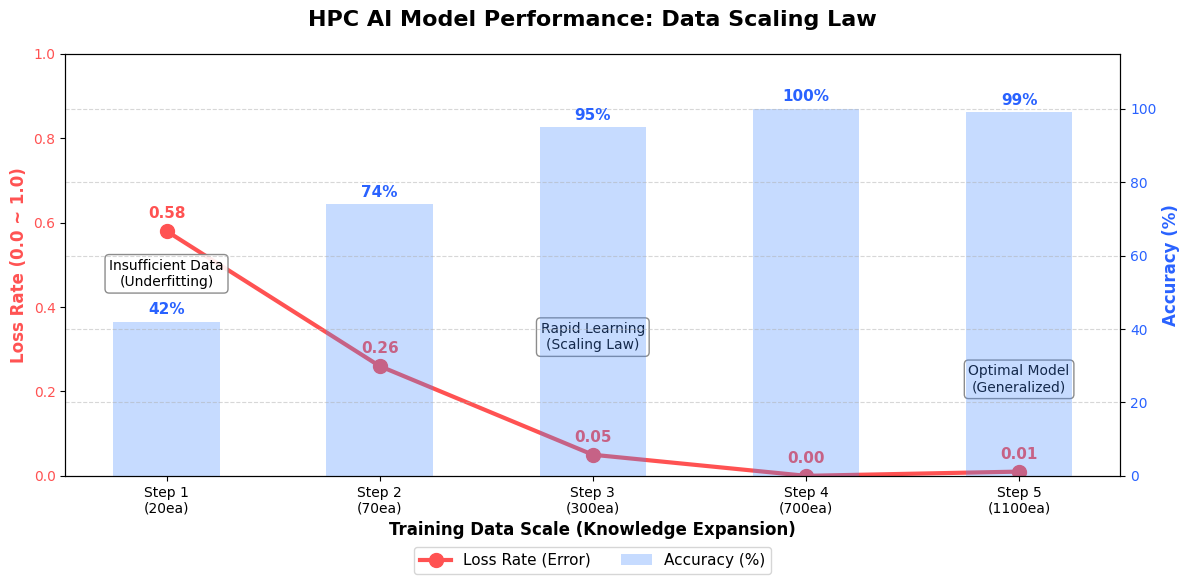

Reproduce this figure in Python.
import matplotlib.pyplot as plt
import numpy as np

# =========================================================
# 🏆 방금 확보한 '황금 데이터' 5개를 입력했습니다.
# =========================================================
real_accuracies = [42.0, 74.0, 95.0, 100.0, 99.0]
steps = ['Step 1\n(20ea)', 'Step 2\n(70ea)', 'Step 3\n(300ea)', 'Step 4\n(700ea)', 'Step 5\n(1100ea)']

# 로스율 자동 계산 (100 - 정확도)
real_losses = [(100 - acc) / 100 for acc in real_accuracies]

# 그래프 스타일 설정
plt.figure(figsize=(12, 6))
plt.style.use('default')

# -------------------------------------------------------
# 1. 로스율 (Loss Rate) - 빨간색 꺾은선 (우하향)
# -------------------------------------------------------
ax1 = plt.gca()
line1 = ax1.plot(steps, real_losses, color='#FF5252', marker='o', 
                 linestyle='-', linewidth=3, markersize=10, label='Loss Rate (Error)')

# 로스율 수치 표시
for i, v in enumerate(real_losses):
    ax1.text(i, v + 0.03, f"{v:.2f}", color='#FF5252', fontweight='bold', ha='center', fontsize=11)

ax1.set_ylabel('Loss Rate (0.0 ~ 1.0)', fontsize=12, fontweight='bold', color='#FF5252')
ax1.tick_params(axis='y', labelcolor='#FF5252')
ax1.set_ylim(0, 1.0)
ax1.set_xlabel('Training Data Scale (Knowledge Expansion)', fontsize=12, fontweight='bold')

# -------------------------------------------------------
# 2. 정확도 (Accuracy) - 파란색 막대 (우상향)
# -------------------------------------------------------
ax2 = ax1.twinx()
bar = ax2.bar(steps, real_accuracies, color='#448AFF', alpha=0.3, width=0.5, label='Accuracy (%)')

# 정확도 수치 표시
for i, v in enumerate(real_accuracies):
    ax2.text(i, v + 2, f"{v:.0f}%", color='#2962FF', fontweight='bold', ha='center', fontsize=11)

ax2.set_ylabel('Accuracy (%)', fontsize=12, fontweight='bold', color='#2962FF')
ax2.tick_params(axis='y', labelcolor='#2962FF')
ax2.set_ylim(0, 115)

# -------------------------------------------------------
# 3. 그래프 꾸미기 (제목 및 분석 주석)
# -------------------------------------------------------
plt.title('HPC AI Model Performance: Data Scaling Law', fontsize=16, fontweight='bold', pad=20)
plt.grid(True, axis='y', linestyle='--', alpha=0.5)

# 핵심 분석 멘트 (그래프 위에 박스로 표시됨)
props = dict(boxstyle='round', facecolor='white', alpha=0.9, edgecolor='gray')
ax1.text(0, 0.45, "Insufficient Data\n(Underfitting)", fontsize=10, bbox=props, ha='center')
ax1.text(2, 0.30, "Rapid Learning\n(Scaling Law)", fontsize=10, bbox=props, ha='center')
ax1.text(4, 0.20, "Optimal Model\n(Generalized)", fontsize=10, bbox=props, ha='center')

# 범례 표시
lines, labels = ax1.get_legend_handles_labels()
lines2, labels2 = ax2.get_legend_handles_labels()
ax1.legend(lines + lines2, labels + labels2, loc='upper center', bbox_to_anchor=(0.5, -0.15), ncol=2, fontsize=11)

# 저장
plt.tight_layout()
plt.savefig('final_result_graph.png', dpi=300)
print("✅ 최종 5단계 그래프(final_result_graph.png) 생성 완료! PPT에 넣으세요.")
